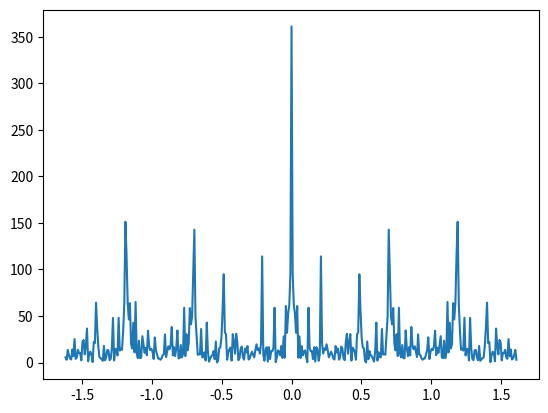

The matplotlib source for this figure:
from cmath import exp, pi, sqrt

import matplotlib.pyplot as plt

tau = (1 + sqrt(5)) / 2
fib = [(0, 0), (0, 1), (1, 1)]


def F(n):
    r = []
    if n > 0:
        r.append(fib[0])
    if n > 1:
        r.append(fib[1])
    if n > 2:
        r.append(fib[2])
    if n > 3:
        for i in range(n - 3):
            _1 = r[i]
            _2 = r[i + 1]
            r.append((_1[0] + _2[0], _1[1] + _2[1]))

    def F(k):
        f = 0
        for i in range(n):
            _ = exp(2 * pi * 1j * k * (r[i][0] + r[i][1] * tau))
            if i == 0 or i == n - 1:
                f += _ / 2
            else:
                f += _

        return (f * f.conjugate()).real

    return F


def F_ocd(n):
    r = []
    if n > 0:
        r.append(fib[0])
    if n > 1:
        r.append(fib[1])
    if n > 2:
        r.append(fib[2])
    if n > 3:
        for i in range(n - 3):
            _1 = r[i]
            _2 = r[i + 1]
            r.append((_1[0] + _2[0], _1[1] + _2[1]))

    def F(k):
        f = 0
        for i in range(n):
            _ = exp(2 * pi * 1j * k * (r[i][0] + r[i][1] * tau))
            if i == 0 or i == n - 1:
                f += _ / 2
            else:
                f += _

        return (f * f.conjugate()).real

    return F


if __name__ == "__main__":
    x = []
    y = []
    f = F(20)

    for i in range(400):
        _x = i * 2 * tau * 0.0025 - 1 * tau
        x.append(_x)
        y.append(f(_x))

    plt.plot(x, y)
    plt.savefig("l.png")
